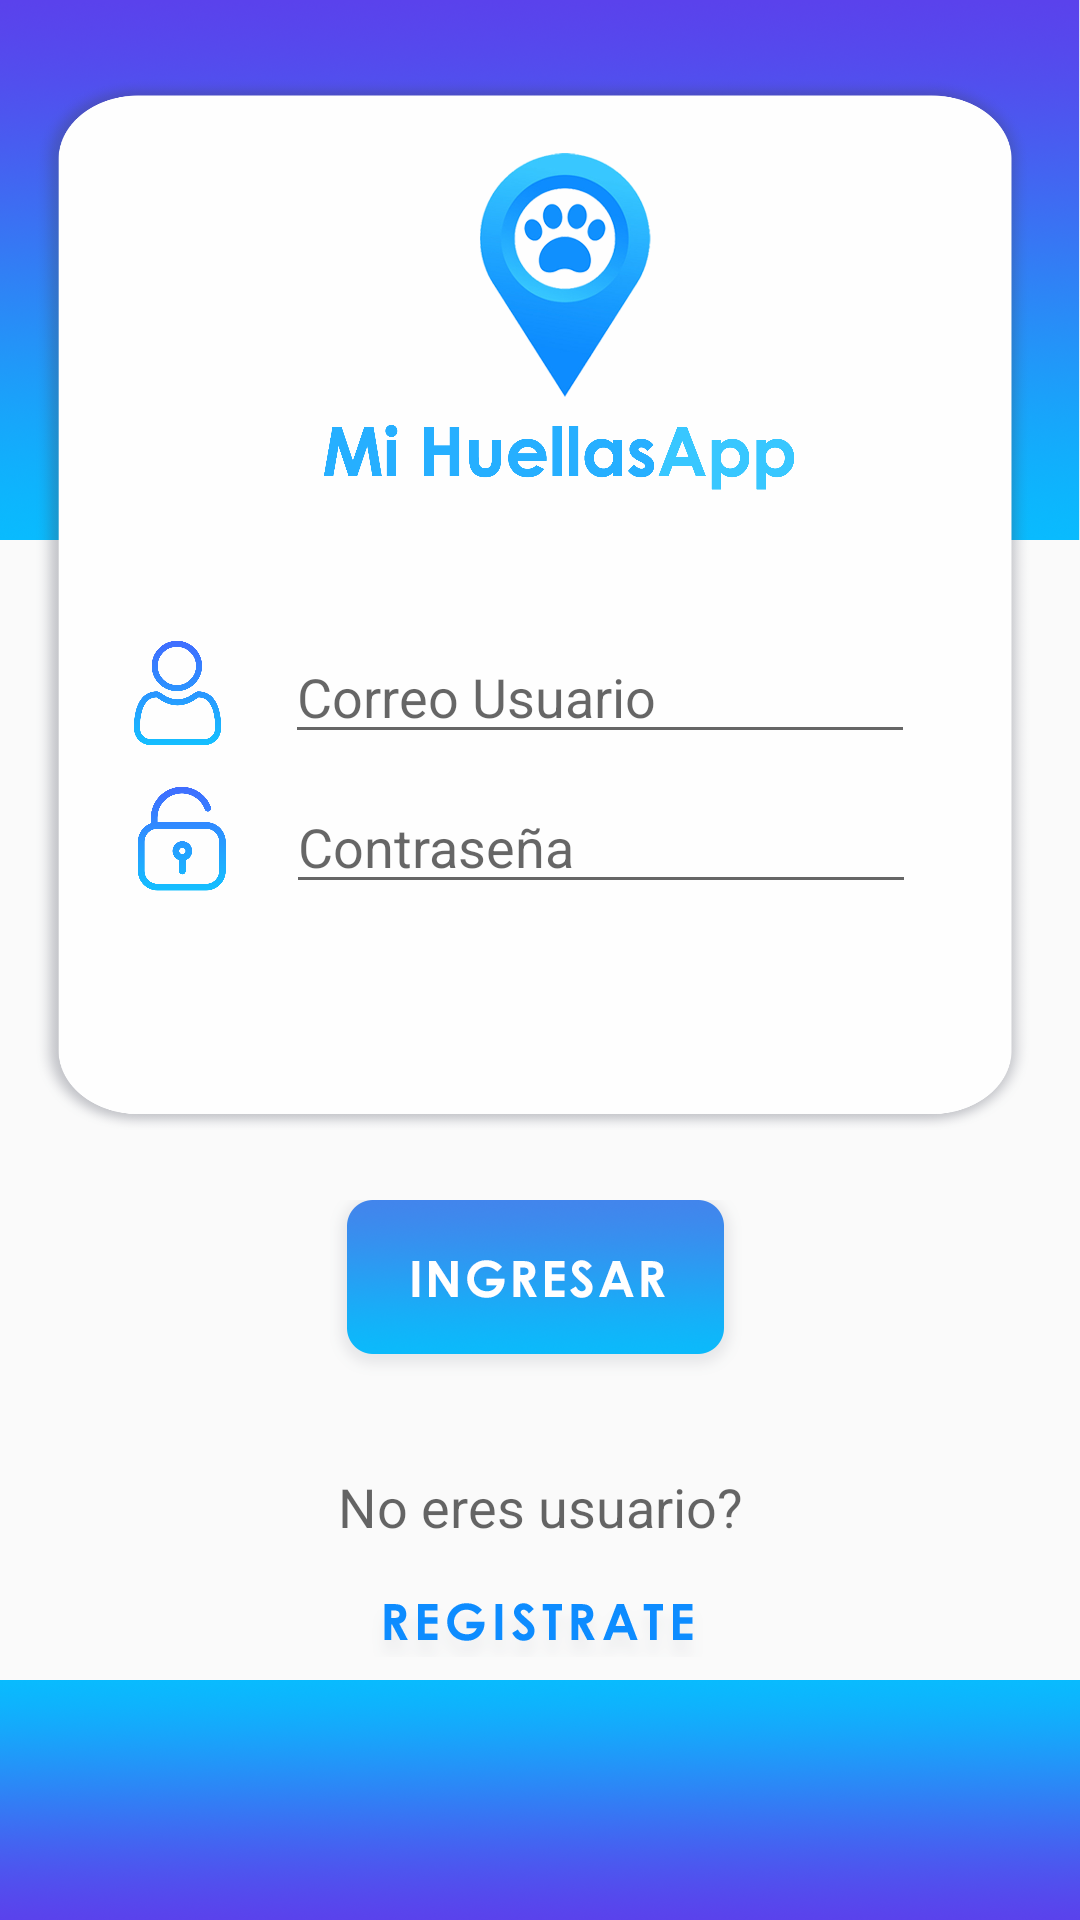

The Android layout XML behind this screen, and the referenced resources:
<!-- AndroidManifest.xml: application theme Theme.MiHuellasApp -->
<!-- res/layout/activity_login.xml -->
<?xml version="1.0" encoding="utf-8"?>
<androidx.constraintlayout.widget.ConstraintLayout xmlns:android="http://schemas.android.com/apk/res/android"
    xmlns:app="http://schemas.android.com/apk/res-auto"
    xmlns:tools="http://schemas.android.com/tools"
    android:layout_width="match_parent"
    android:layout_height="match_parent"
    android:orientation="vertical">

    <ImageView
        android:id="@+id/imageView4"
        android:layout_width="match_parent"
        android:layout_height="180dp"
        android:scaleType="fitXY"
        app:layout_constraintEnd_toEndOf="parent"
        app:layout_constraintHorizontal_bias="0.5"
        app:layout_constraintStart_toStartOf="parent"
        app:layout_constraintTop_toTopOf="parent"
        app:srcCompat="@mipmap/fondo_top" />

    <ImageView
        android:id="@+id/imageView6"
        android:layout_width="340dp"
        android:layout_height="360dp"
        android:layout_marginTop="20dp"
        android:scaleType="fitXY"
        app:layout_constraintEnd_toEndOf="parent"
        app:layout_constraintHorizontal_bias="0.5"
        app:layout_constraintStart_toStartOf="parent"
        app:layout_constraintTop_toTopOf="parent"
        app:srcCompat="@mipmap/fondo_blanco" />

    <ImageView
        android:id="@+id/imageView8"
        android:layout_width="180dp"
        android:layout_height="180dp"
        android:layout_marginTop="20dp"
        android:scaleType="centerInside"
        app:layout_constraintEnd_toEndOf="parent"
        app:layout_constraintHorizontal_bias="0.5"
        app:layout_constraintStart_toStartOf="parent"
        app:layout_constraintTop_toTopOf="parent"
        app:srcCompat="@mipmap/casi_logo" />

    <ImageView
        android:id="@+id/imageView9"
        android:layout_width="40dp"
        android:layout_height="40dp"
        android:layout_marginStart="30dp"
        android:layout_marginTop="10dp"
        app:layout_constraintStart_toStartOf="@+id/imageView6"
        app:layout_constraintTop_toBottomOf="@+id/imageView8"
        app:srcCompat="@mipmap/usuario" />

    <ImageView
        android:id="@+id/imageView10"
        android:layout_width="40dp"
        android:layout_height="40dp"
        android:layout_marginStart="30dp"
        android:layout_marginTop="10dp"
        app:layout_constraintStart_toStartOf="@+id/imageView6"
        app:layout_constraintTop_toBottomOf="@+id/imageView9"
        app:srcCompat="@mipmap/contrasena" />

    <EditText
        android:id="@+id/txt_contraseña_ingreso"
        android:layout_width="210dp"
        android:layout_height="wrap_content"
        android:layout_marginStart="40dp"
        android:layout_marginTop="260dp"
        android:ems="10"
        android:hint="@string/contraseña"
        android:importantForAutofill="no"
        android:inputType="textPassword"
        app:layout_constraintEnd_toEndOf="parent"
        app:layout_constraintHorizontal_bias="0.502"
        app:layout_constraintStart_toStartOf="parent"
        app:layout_constraintTop_toTopOf="parent" />

    <EditText
        android:id="@+id/txt_correo_ingreso"
        android:layout_width="210dp"
        android:layout_height="wrap_content"
        android:layout_marginStart="40dp"
        android:layout_marginTop="210dp"
        android:ems="10"
        android:hint="Correo Usuario"
        android:importantForAutofill="no"
        android:inputType="textEmailAddress"
        app:layout_constraintEnd_toEndOf="parent"
        app:layout_constraintHorizontal_bias="0.5"
        app:layout_constraintStart_toStartOf="parent"
        app:layout_constraintTop_toTopOf="@+id/imageView4" />

    <ImageButton
        android:id="@+id/btn_ingresar_usuario2"
        android:layout_width="140dp"
        android:layout_height="60dp"
        android:layout_marginTop="20dp"
        android:background="@android:color/transparent"
        app:layout_constraintEnd_toEndOf="parent"
        app:layout_constraintHorizontal_bias="0.5"
        app:layout_constraintStart_toStartOf="parent"
        app:layout_constraintTop_toBottomOf="@+id/imageView6"
        app:srcCompat="@mipmap/ingresar" />

    <ImageButton
        android:id="@+id/ib_registarse"
        android:layout_width="130dp"
        android:layout_height="50dp"
        android:background="@android:color/transparent"
        android:scaleType="centerInside"
        app:layout_constraintEnd_toEndOf="parent"
        app:layout_constraintHorizontal_bias="0.5"
        app:layout_constraintStart_toStartOf="parent"
        app:layout_constraintTop_toBottomOf="@+id/register_user"
        app:srcCompat="@mipmap/registrar" />

    <TextView
        android:id="@+id/register_user"
        android:layout_width="match_parent"
        android:layout_height="wrap_content"
        android:layout_centerHorizontal="true"
        android:layout_marginTop="30dp"
        android:gravity="center"
        android:text="No eres usuario?"
        android:textAppearance="@style/TextAppearance.AppCompat.Medium"
        app:layout_constraintEnd_toEndOf="parent"
        app:layout_constraintHorizontal_bias="0.0"
        app:layout_constraintStart_toStartOf="parent"
        app:layout_constraintTop_toBottomOf="@+id/btn_ingresar_usuario2" />

    <ImageButton
        android:id="@+id/imageButton3"
        android:layout_width="match_parent"
        android:layout_height="80dp"
        android:background="@android:color/transparent"
        android:scaleType="fitXY"
        app:layout_constraintBottom_toBottomOf="parent"
        app:layout_constraintEnd_toEndOf="parent"
        app:layout_constraintHorizontal_bias="0.5"
        app:layout_constraintStart_toStartOf="parent"
        app:srcCompat="@mipmap/fondo_bot" />

</androidx.constraintlayout.widget.ConstraintLayout>
<!-- resources referenced by this layout -->
<resources>
  <!-- mipmap casi_logo: png bitmap (mipmap-xxhdpi, 398805 bytes) -->
  <!-- mipmap contrasena: png bitmap (mipmap-xxhdpi, 110402 bytes) -->
  <!-- mipmap fondo_blanco: png bitmap (mipmap-xxhdpi, 48058 bytes) -->
  <!-- mipmap fondo_bot: png bitmap (mipmap-xxhdpi, 625449 bytes) -->
  <!-- mipmap fondo_top: png bitmap (mipmap-xxhdpi, 754910 bytes) -->
  <!-- mipmap ingresar: png bitmap (mipmap-xxhdpi, 53234 bytes) -->
  <!-- mipmap registrar: png bitmap (mipmap-xxhdpi, 8867 bytes) -->
  <!-- mipmap usuario: png bitmap (mipmap-xxhdpi, 134045 bytes) -->
  <style name="Theme.MiHuellasApp" parent="Theme.AppCompat.Light.NoActionBar">
          
          <item name="colorPrimary">@color/colorPrimary</item>
          <item name="colorPrimaryDark">@color/colorPrimaryDark</item>
          <item name="colorAccent">@color/colorAccent</item>
          
          
          <item name="android:statusBarColor" tools:targetApi="l">?attr/colorPrimaryVariant</item>
          
      </style>
  <color name="colorPrimary">#455cde</color>
  <color name="colorPrimaryDark">#000d3d</color>
  <color name="colorAccent">#c2bdbf</color>
</resources>
